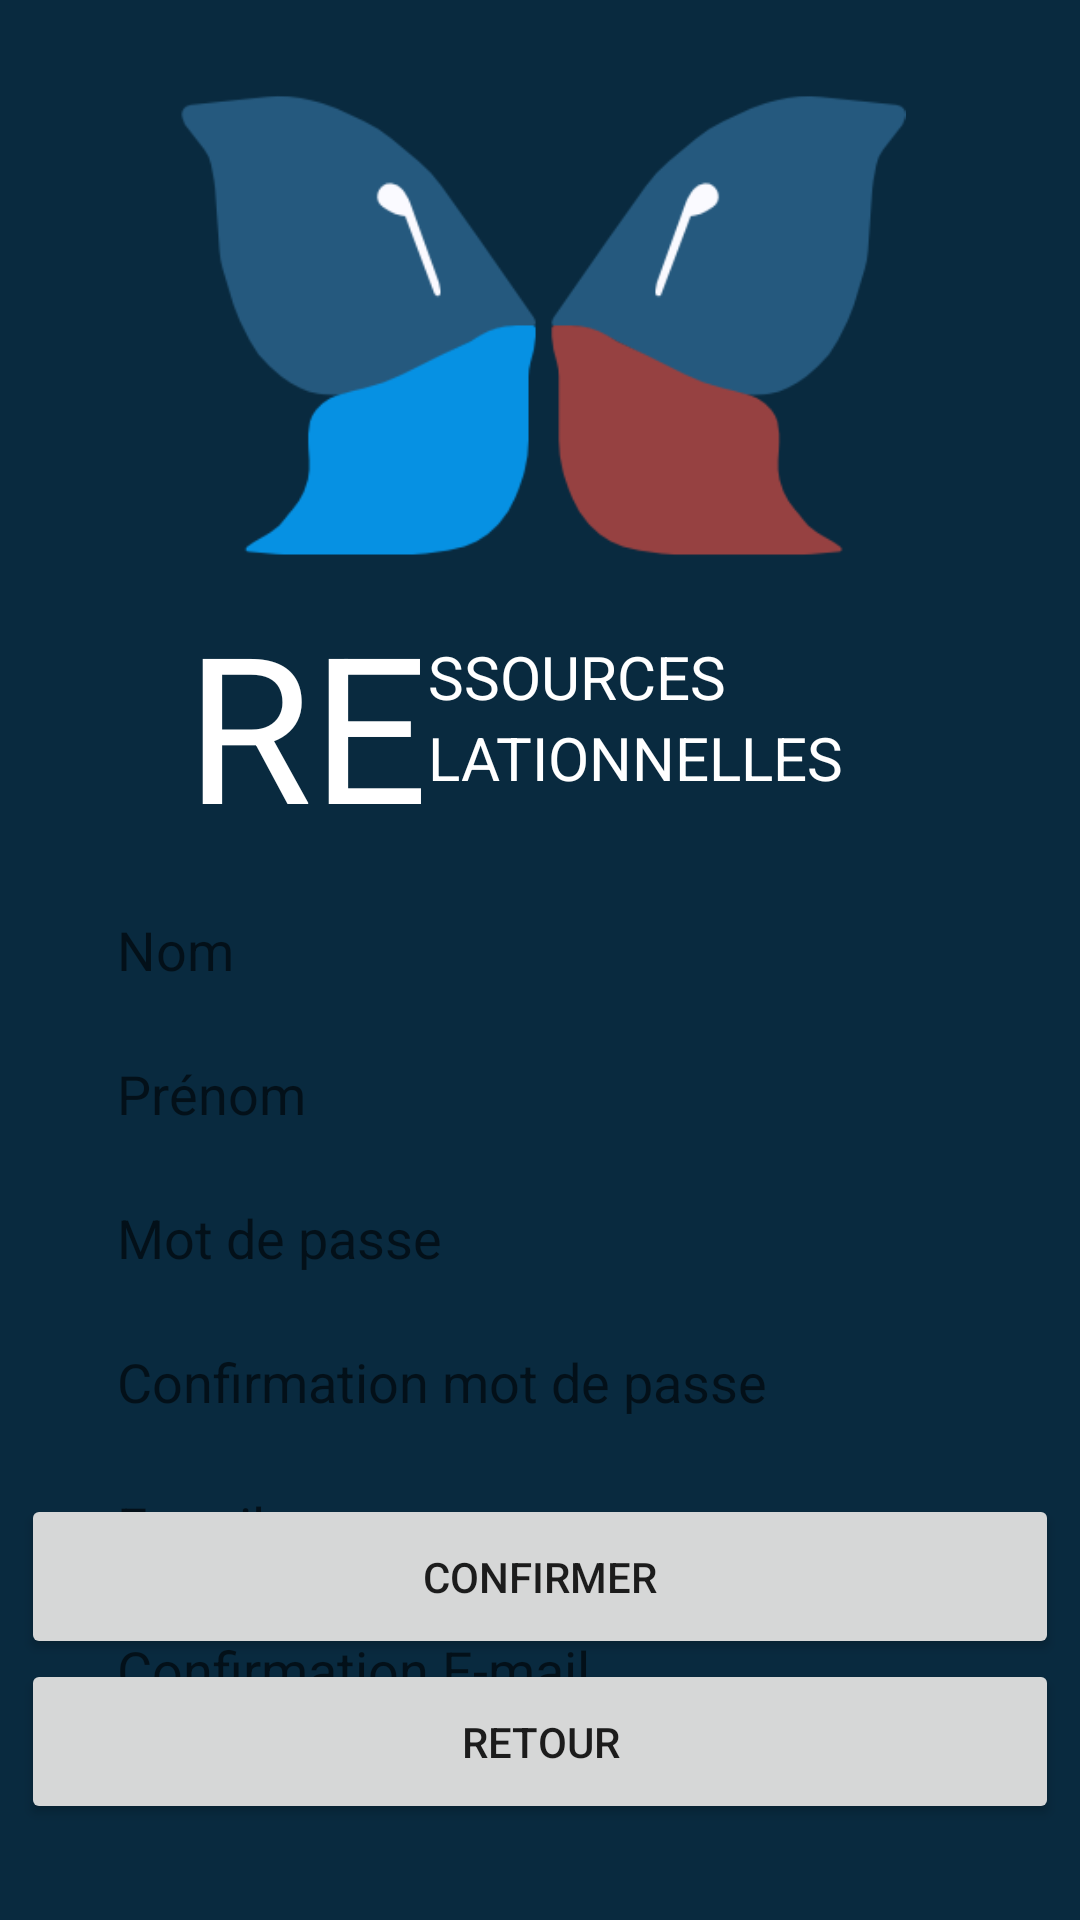

Produce the Android XML layout that renders to this screen, including the resource entries it uses.
<!-- AndroidManifest.xml: application theme Theme.Cube -->
<!-- res/layout/activity_register.xml -->
<?xml version="1.0" encoding="utf-8"?>
<androidx.constraintlayout.widget.ConstraintLayout xmlns:android="http://schemas.android.com/apk/res/android"
    xmlns:app="http://schemas.android.com/apk/res-auto"
    xmlns:tools="http://schemas.android.com/tools"
    android:layout_width="match_parent"
    android:layout_height="match_parent"
    android:background="#092A3F"
    tools:context=".register">

    <ImageView
        android:id="@+id/logo"
        android:layout_width="wrap_content"
        android:layout_height="168dp"
        android:layout_marginTop="28dp"
        android:src="@drawable/firefly"
        app:layout_constraintEnd_toEndOf="parent"
        app:layout_constraintStart_toStartOf="parent"
        app:layout_constraintTop_toTopOf="parent"
        android:contentDescription="@string/logo" />

    <TextView
        android:id="@+id/text_logo"
        android:layout_width="wrap_content"
        android:layout_height="wrap_content"
        android:textSize="68sp"
        android:textColor="@color/white"
        android:text="@string/re"
        app:layout_constraintStart_toStartOf="parent"
        android:layout_marginStart="62dp"
        app:layout_constraintTop_toBottomOf="@+id/logo"/>

    <TextView
        android:id="@+id/logo_1"
        android:layout_width="wrap_content"
        android:layout_height="wrap_content"
        android:layout_marginTop="16dp"
        android:textSize="20sp"
        android:textColor="@color/white"
        android:text="@string/ssources"
        app:layout_constraintStart_toEndOf="@id/text_logo"
        app:layout_constraintTop_toBottomOf="@+id/logo"/>

    <TextView
        android:layout_width="wrap_content"
        android:layout_height="wrap_content"
        android:textSize="20sp"
        android:textColor="@color/white"
        android:text="@string/lationnelles"
        app:layout_constraintStart_toEndOf="@id/text_logo"
        app:layout_constraintTop_toBottomOf="@+id/logo_1"/>

    <EditText
        android:id="@+id/input_identifiant"
        android:layout_width="346dp"
        android:layout_height="40dp"
        android:layout_marginTop="10dp"
        app:layout_constraintStart_toStartOf="parent"
        app:layout_constraintEnd_toEndOf="parent"
        app:layout_constraintTop_toBottomOf="@id/text_logo"
        android:background="@drawable/input"
        android:paddingLeft="32dp"
        android:hint="Nom"
        android:autofillHints="Nom"
        tools:ignore="LabelFor"
        android:inputType="textPersonName" />

    <EditText
        android:id="@+id/input_identifiant2"
        android:layout_width="346dp"
        android:layout_height="40dp"
        android:layout_marginTop="8dp"
        app:layout_constraintStart_toStartOf="parent"
        app:layout_constraintEnd_toEndOf="parent"
        app:layout_constraintTop_toBottomOf="@id/input_identifiant"
        android:background="@drawable/input"
        android:paddingLeft="32dp"
        android:hint="Prénom"
        android:autofillHints="Prénom"
        tools:ignore="LabelFor"
        android:inputType="textPersonName" />

    <EditText
        android:id="@+id/input_password"
        android:layout_width="346dp"
        android:layout_height="40dp"
        android:layout_marginTop="8dp"
        app:layout_constraintStart_toStartOf="parent"
        app:layout_constraintEnd_toEndOf="parent"
        app:layout_constraintTop_toBottomOf="@id/input_identifiant2"
        android:background="@drawable/input"
        android:paddingLeft="32dp"
        android:hint="Mot de passe"
        android:autofillHints="password"
        tools:ignore="LabelFor"
        android:inputType="textPassword" />

    <EditText
        android:id="@+id/input_password2"
        android:layout_width="346dp"
        android:layout_height="40dp"
        android:layout_marginTop="8dp"
        app:layout_constraintStart_toStartOf="parent"
        app:layout_constraintEnd_toEndOf="parent"
        app:layout_constraintTop_toBottomOf="@id/input_password"
        android:background="@drawable/input"
        android:paddingLeft="32dp"
        android:hint="Confirmation mot de passe"
        android:autofillHints="password"
        tools:ignore="LabelFor"
        android:inputType="textPassword" />

    <EditText
        android:id="@+id/input_mail"
        android:layout_width="346dp"
        android:layout_height="40dp"
        android:layout_marginTop="8dp"
        app:layout_constraintStart_toStartOf="parent"
        app:layout_constraintEnd_toEndOf="parent"
        app:layout_constraintTop_toBottomOf="@id/input_password2"
        android:background="@drawable/input"
        android:paddingLeft="32dp"
        android:hint="E-mail"
        android:autofillHints="emailAddress"
        tools:ignore="LabelFor"
        android:inputType="textEmailAddress" />

    <EditText
        android:id="@+id/input_mail2"
        android:layout_width="346dp"
        android:layout_height="40dp"
        android:layout_marginTop="8dp"
        app:layout_constraintStart_toStartOf="parent"
        app:layout_constraintEnd_toEndOf="parent"
        app:layout_constraintTop_toBottomOf="@id/input_mail"
        android:background="@drawable/input"
        android:paddingLeft="32dp"
        android:hint="Confirmation E-mail"
        android:autofillHints="emailAddress"
        tools:ignore="LabelFor"
        android:inputType="textEmailAddress" />

    <Button
        android:id="@+id/create_acc_but"
        android:layout_width="346dp"
        android:layout_height="55dp"
        android:layout_marginTop="52dp"
        android:text="@string/confirmer"
        android:onClick="goHome"
        app:layout_constraintEnd_toEndOf="parent"
        app:layout_constraintStart_toStartOf="parent"
        app:layout_constraintBottom_toTopOf="@id/return_but"
        />

    <Button
        android:id="@+id/return_but"
        android:layout_width="346dp"
        android:layout_height="55dp"
        android:layout_marginBottom="32dp"
        android:text="@string/retour"
        android:onClick="goMain"
        app:layout_constraintEnd_toEndOf="parent"
        app:layout_constraintStart_toStartOf="parent"
        app:layout_constraintBottom_toBottomOf="parent"
        />

</androidx.constraintlayout.widget.ConstraintLayout>
<!-- resources referenced by this layout -->
<resources>
  <color name="white">#FFFFFFFF</color>
  <!-- drawable firefly: png bitmap (drawable, 13952 bytes) -->
  <string name="confirmer">Confirmer</string>
  <string name="lationnelles">LATIONNELLES</string>
  <string name="logo">Logo</string>
  <string name="re">RE</string>
  <string name="retour">Retour</string>
  <string name="ssources">SSOURCES</string>
  <style name="Theme.Cube" parent="Theme.MaterialComponents.DayNight.DarkActionBar">
          
          <item name="colorPrimary">@color/purple_500</item>
          <item name="colorPrimaryVariant">@color/purple_700</item>
          <item name="colorOnPrimary">@color/white</item>
          
          <item name="colorSecondary">@color/teal_200</item>
          <item name="colorSecondaryVariant">@color/teal_700</item>
          <item name="colorOnSecondary">@color/black</item>
          
          <item name="android:statusBarColor">?attr/colorPrimaryVariant</item>
          
      </style>
  <color name="purple_500">#004978</color>
  <color name="purple_700">#092A3F</color>
  <color name="teal_200">#FF03DAC5</color>
  <color name="teal_700">#FF018786</color>
  <color name="black">#FF000000</color>
</resources>
